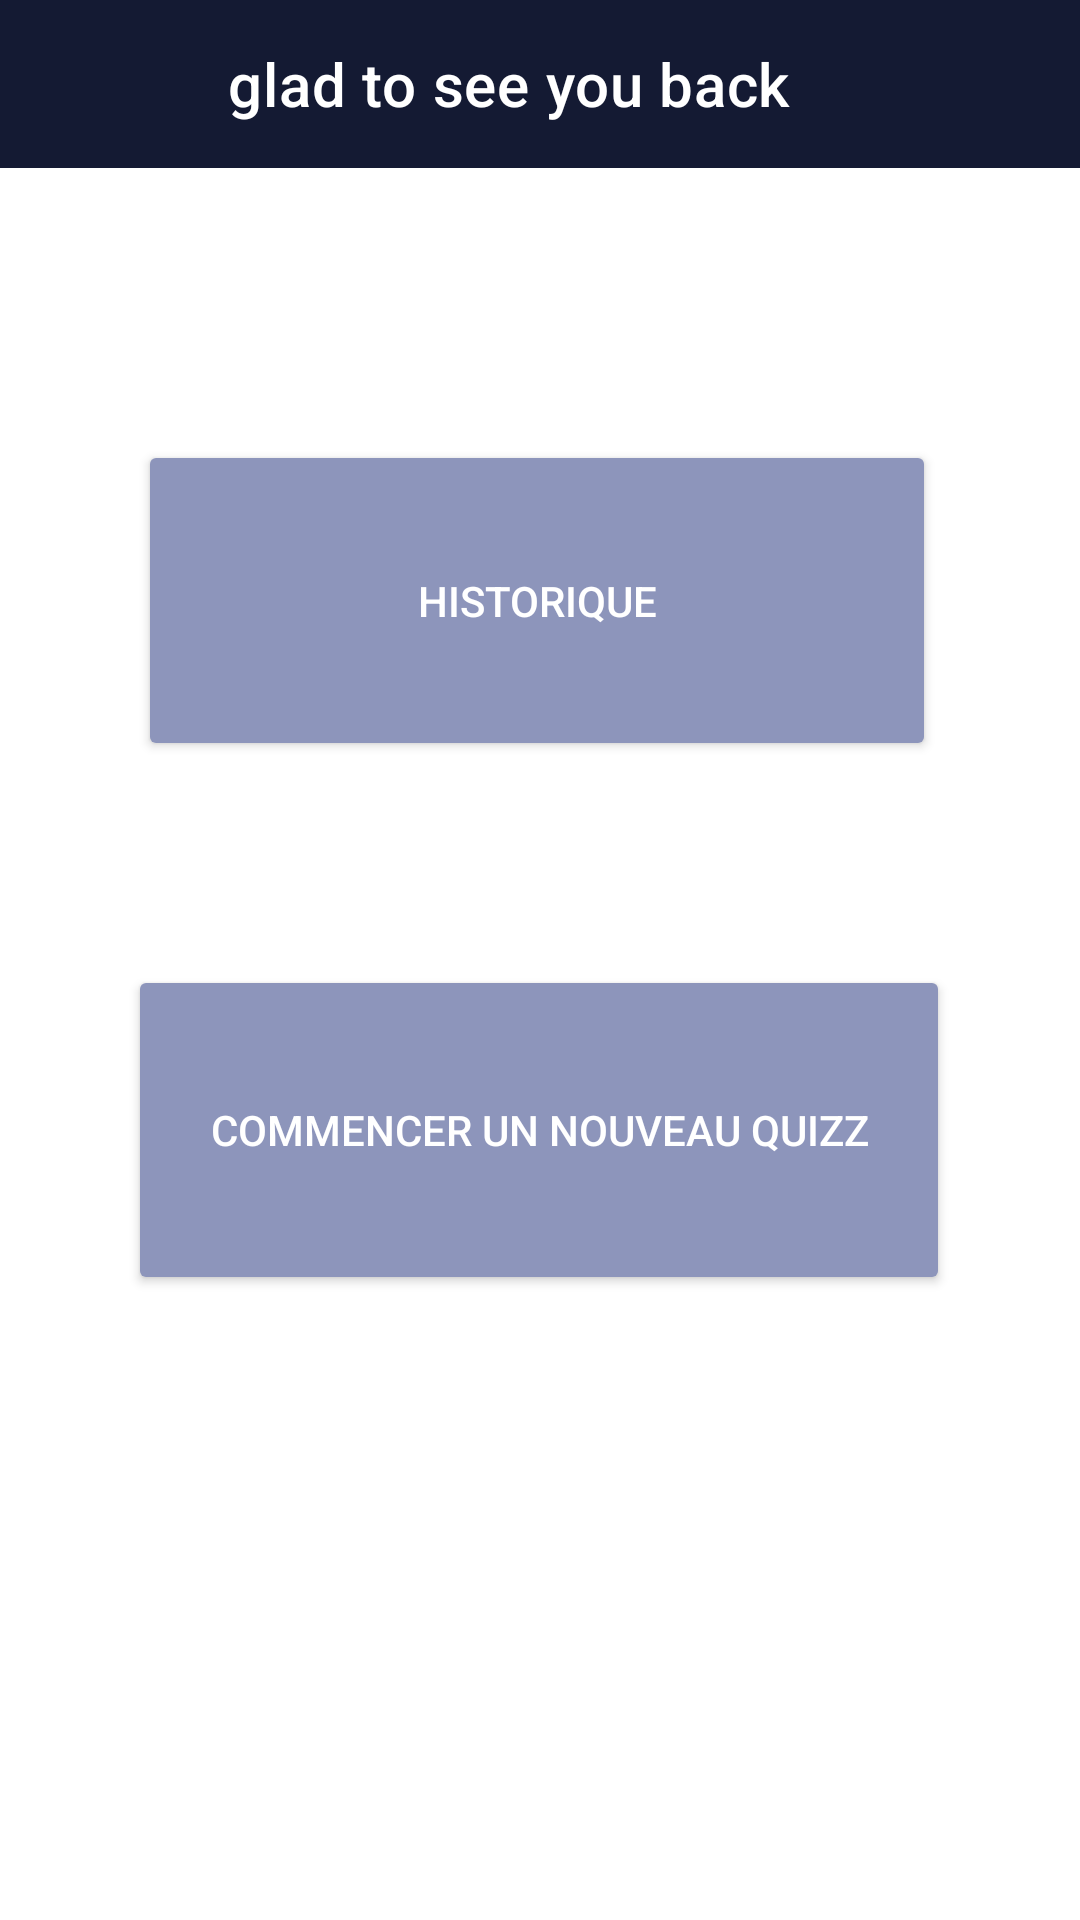

Here is an Android app screen rendered from its layout file. Give the layout XML and the strings, colors and styles it references.
<!-- AndroidManifest.xml: application theme AppTheme -->
<!-- res/layout/activity_user.xml -->
<?xml version="1.0" encoding="utf-8"?>
<androidx.constraintlayout.widget.ConstraintLayout
    xmlns:android="http://schemas.android.com/apk/res/android"
    xmlns:app="http://schemas.android.com/apk/res-auto"
    xmlns:tools="http://schemas.android.com/tools"
    android:layout_width="match_parent"
    android:layout_height="match_parent"
    android:background="@color/colorWhite"
    android:orientation="vertical"
    tools:context=".UserActivity">


    <com.google.android.material.appbar.AppBarLayout
        android:layout_width="match_parent"
        android:layout_height="wrap_content"
        app:layout_constraintBottom_toBottomOf="parent"
        app:layout_constraintTop_toTopOf="parent"
        app:layout_constraintVertical_bias="0.0"
        tools:layout_editor_absoluteX="0dp">

    </com.google.android.material.appbar.AppBarLayout>

    <Button
        android:id="@+id/userQuizz"
        android:layout_width="274dp"
        android:layout_height="110dp"
        android:text="@string/start_quizz"
        android:backgroundTint="#8D95BB"
        app:cornerRadius="@dimen/login_corner_radius"
        app:layout_constraintBottom_toBottomOf="parent"
        app:layout_constraintEnd_toEndOf="parent"
        app:layout_constraintHorizontal_bias="0.496"
        app:layout_constraintStart_toStartOf="parent"
        app:layout_constraintTop_toTopOf="parent"
        app:layout_constraintVertical_bias="0.607" />

    <Button
        android:id="@+id/userHistory"
        android:layout_width="266dp"
        android:layout_height="107dp"
        android:text="@string/scores"
        android:backgroundTint="#8D95BB"
        app:cornerRadius="@dimen/login_corner_radius"
        app:layout_constraintBottom_toBottomOf="parent"
        app:layout_constraintEnd_toEndOf="parent"
        app:layout_constraintHorizontal_bias="0.488"
        app:layout_constraintStart_toStartOf="parent"
        app:layout_constraintTop_toTopOf="parent"
        app:layout_constraintVertical_bias="0.275" />

    <androidx.appcompat.widget.Toolbar
        android:id="@+id/app_bar"
        android:layout_width="match_parent"
        android:layout_height="?attr/actionBarSize"
        android:background="@color/colorHeader"
        android:paddingStart="@dimen/header_padding_start"
        android:paddingEnd="@dimen/header_padding_end"
        app:layout_constraintBottom_toBottomOf="parent"
        app:layout_constraintTop_toTopOf="parent"
        app:layout_constraintVertical_bias="0.0"
        app:title="glad to see you back"
        tools:layout_editor_absoluteX="0dp" />


</androidx.constraintlayout.widget.ConstraintLayout>
<!-- resources referenced by this layout -->
<resources>
  <color name="colorHeader">#141A33</color>
  <color name="colorWhite">#FFFFFF</color>
  <dimen name="header_padding_end">16dp</dimen>
  <dimen name="header_padding_start">72dp</dimen>
  <dimen name="login_corner_radius">25dp</dimen>
  <string name="scores">Historique</string>
  <string name="start_quizz">Commencer un nouveau quizz</string>
  <style name="AppTheme" parent="Theme.MaterialComponents.NoActionBar">
          
          <item name="colorPrimary">@color/colorPrimary</item>
          <item name="colorPrimaryDark">@color/colorPrimaryDark</item>
          <item name="colorAccent">@color/colorAccent</item>
      </style>
  <color name="colorPrimary">#008577</color>
  <color name="colorPrimaryDark">#00574B</color>
  <color name="colorAccent">#D81B60</color>
</resources>
